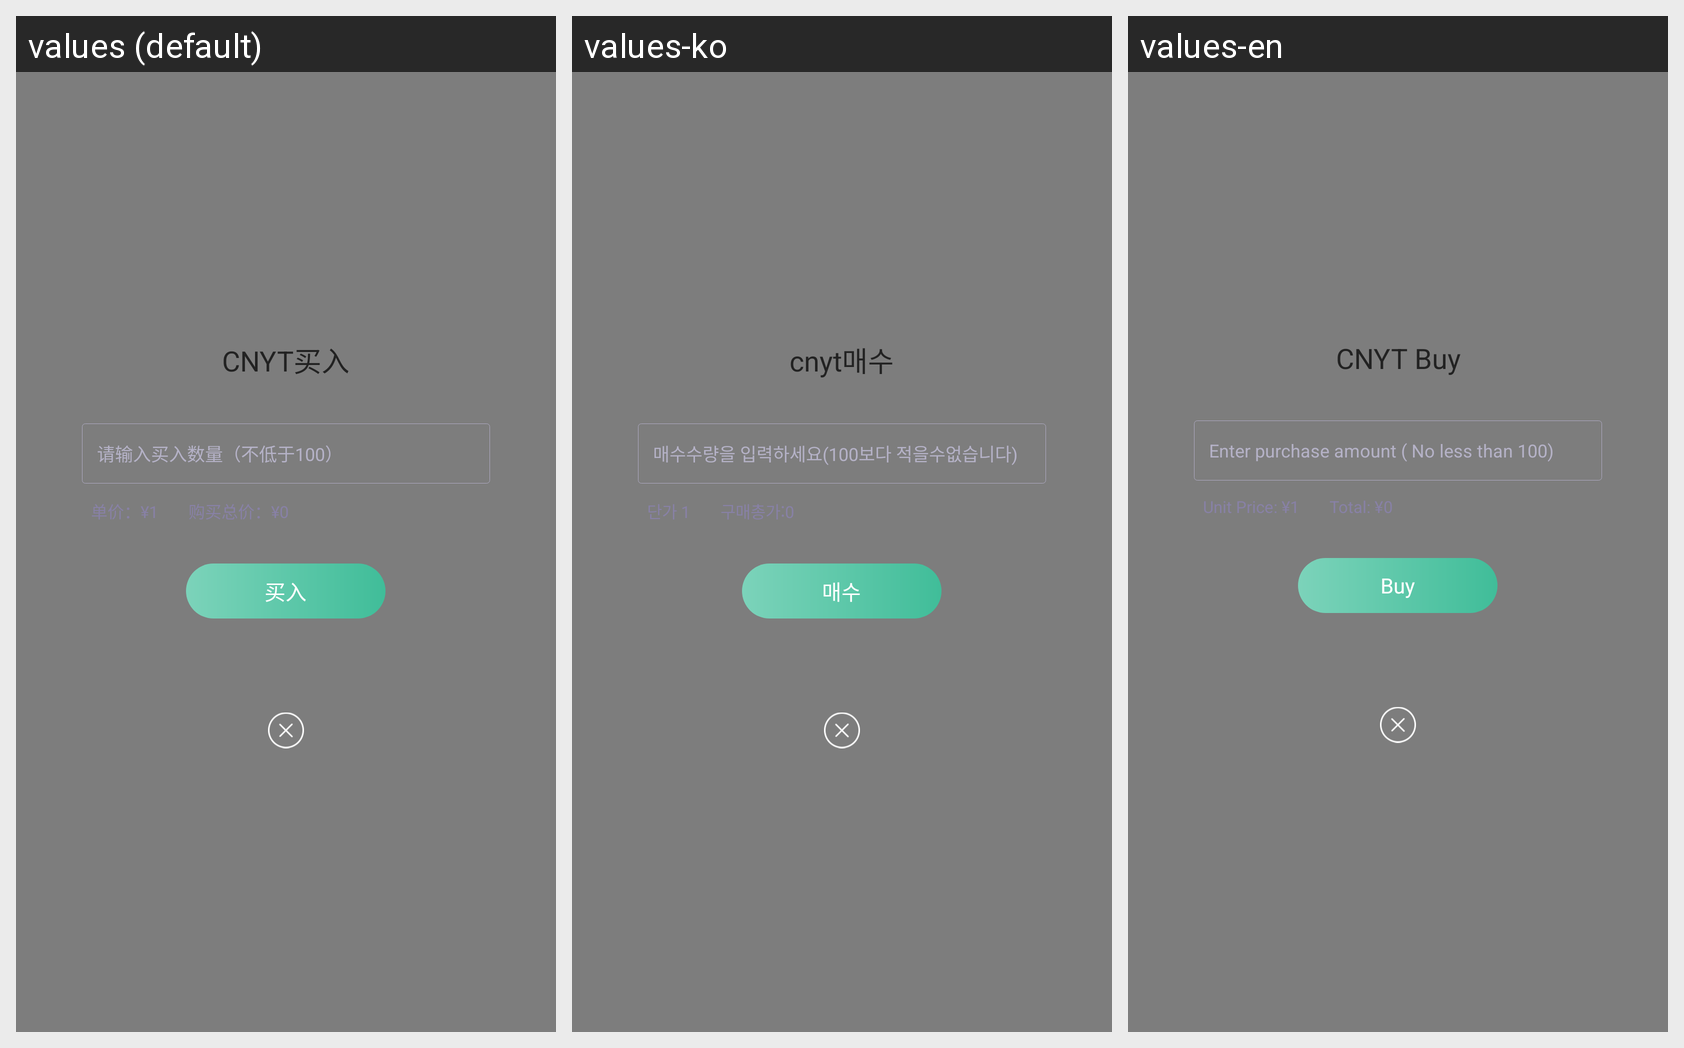

Locale-by-locale string values for the Android screen shown in this grid:
Android screen res/layout/layout_buy_dialog.xml rendered under 3 locales, left to right: values (default), values-ko, values-en. Device: Nexus 5 (rendered at 1080×1920; each locale shown at half size, 540×960, under a caption strip naming it); theme mAppTheme.
Strings drawn on this screen, with the default value and each locale's value (text and hints the layout hard-codes, and strings that could not be matched under every locale, appear in the picture but are not listed):

d39
  values: CNYT买入
  values-ko: cnyt매수
  values-en: CNYT Buy

d40
  values: 请输入买入数量（不低于100）
  values-ko: 매수수량을 입력하세요(100보다 적을수없습니다)
  values-en: Enter purchase amount ( No less than 100)

price_01
  values: 单价：¥1
  values-ko: 단가 1
  values-en: Unit Price: ¥1

bug_total
  values: 购买总价：¥
  values-ko: 구매총가:
  values-en: Total: ¥

d41
  values: 买入
  values-ko: 매수
  values-en: Buy
